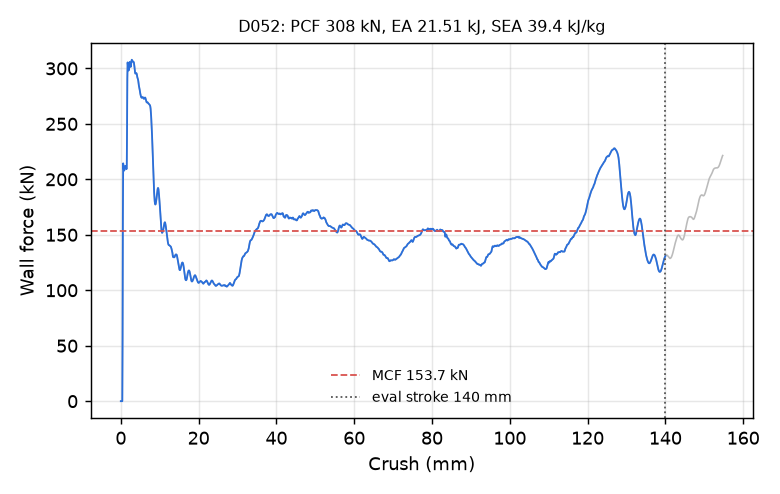

Source data for this figure (header and first rows):
time_ms, crush_mm, force_kN
0.000000000000000000e+00, -0.000000000000000000e+00, 0.000000000000000000e+00
5.071294028311967850e-03, 7.748937606811523438e-02, 0.000000000000000000e+00
1.014258805662393570e-02, 1.549787521362304688e-01, 0.000000000000000000e+00
1.521388255059719086e-02, 2.324681133031845093e-01, 0.000000000000000000e+00
2.028517611324787140e-02, 3.099575042724609375e-01, 0.000000000000000000e+00
2.535646967589855194e-02, 3.874468505382537842e-01, 0.000000000000000000e+00
3.006552904844284058e-02, 4.594012796878814697e-01, 5.725532799303946518e+01
3.513632342219352722e-02, 5.368820428848266602e-01, 1.672622666765236090e+02
4.020539298653602600e-02, 6.143280267715454102e-01, 2.143557304972117663e+02
4.527452215552330017e-02, 6.917650699615478516e-01, 2.112039400359612671e+02
5.034332349896430969e-02, 7.691872119903564453e-01, 2.086486932181304894e+02
5.504993721842765808e-02, 8.410686850547790527e-01, 2.078463244986305369e+02
6.011835858225822449e-02, 9.184666275978088379e-01, 2.082637934752751505e+02
6.518686562776565552e-02, 9.958561658859252930e-01, 2.096107860488576193e+02
7.025570422410964966e-02, 1.073241233825683594e+00, 2.111196232936781598e+02
7.532373070716857910e-02, 1.150604128837585449e+00, 2.121508236969285690e+02
8.002625405788421631e-02, 1.222378849983215332e+00, 2.120805531131196631e+02
8.508913218975067139e-02, 1.299644231796264648e+00, 2.110522744458891680e+02
9.015224128961563110e-02, 1.376903533935546875e+00, 2.097247492427625559e+02
9.521536529064178467e-02, 1.454153418540954590e+00, 2.091586362532251542e+02
1.002785637974739075e-01, 1.531394720077514648e+00, 2.102633000318119230e+02
1.053416579961776733e-01, 1.608624815940856934e+00, 2.451346839157042439e+02
1.100428849458694458e-01, 1.680325627326965332e+00, 2.910902422983336919e+02
1.151055768132209778e-01, 1.757526397705078125e+00, 3.053452058911717018e+02
1.201681941747665405e-01, 1.834711909294128418e+00, 3.023110134728222533e+02
1.252304613590240479e-01, 1.911878108978271484e+00, 2.993760954777498000e+02
1.302929371595382690e-01, 1.989033699035644531e+00, 2.980920885037542121e+02
1.353554129600524902e-01, 2.066175460815429688e+00, 2.985036404320774750e+02
1.400560587644577026e-01, 2.137791633605957031e+00, 3.007976620409363022e+02
1.451181769371032715e-01, 2.214901447296142578e+00, 3.044330471299355736e+02
1.501804292201995850e-01, 2.291999340057373047e+00, 3.058461780140278847e+02
1.552427262067794800e-01, 2.369083881378173828e+00, 3.048310173730752695e+02
1.603049933910369873e-01, 2.446153879165649414e+00, 3.028377732379781264e+02
1.650057137012481689e-01, 2.517707109451293945e+00, 3.013383697241358732e+02
1.700680553913116455e-01, 2.594751596450805664e+00, 3.017194129233220679e+02
1.751302778720855713e-01, 2.671780347824096680e+00, 3.040796870754067527e+02
1.801924705505371094e-01, 2.748794317245483398e+00, 3.066489744874532448e+02
1.852545887231826782e-01, 2.825793504714965820e+00, 3.077879776061335519e+02
1.903165131807327271e-01, 2.902775526046752930e+00, 3.073878319925777873e+02
1.950169503688812256e-01, 2.974247217178344727e+00, 3.070210181276020762e+02
2.000790685415267944e-01, 3.051204681396484375e+00, 3.067786007770365018e+02
2.051412612199783325e-01, 3.128149271011352539e+00, 3.061486640697643224e+02
2.102034389972686768e-01, 3.205079555511474609e+00, 3.057279865900604250e+02
2.152656614780426025e-01, 3.281996488571166992e+00, 3.058394262448539962e+02
2.203278541564941406e-01, 3.358898878097534180e+00, 3.054230096941869874e+02
2.250272482633590698e-01, 3.430277347564697266e+00, 3.038600994737157635e+02
2.300839275121688843e-01, 3.507068872451782227e+00, 3.016202591502442942e+02
2.351361066102981567e-01, 3.583778381347656250e+00, 2.990004911095937814e+02
2.401831895112991333e-01, 3.660396575927734375e+00, 2.965147725406419568e+02
2.452257126569747925e-01, 3.736932277679443359e+00, 2.953296303660804369e+02
2.502638697624206543e-01, 3.813388347625732422e+00, 2.954472871684255324e+02
2.552978694438934326e-01, 3.889767646789550781e+00, 2.957585099084470244e+02
2.603262662887573242e-01, 3.966048240661621094e+00, 2.957638425381956608e+02
2.653480768203735352e-01, 4.042215824127197266e+00, 2.954972016731975373e+02
2.700051665306091309e-01, 4.112839698791503906e+00, 2.947117288867579532e+02
2.750133574008941650e-01, 4.188775062561035156e+00, 2.932272938340213386e+02
2.800142765045166016e-01, 4.264586925506591797e+00, 2.917963539895396821e+02
2.850075364112854004e-01, 4.340269565582275391e+00, 2.908909870226802354e+02
2.903481423854827881e-01, 4.421202659606933594e+00, 2.900450846675494745e+02
2.953235208988189697e-01, 4.496587276458740234e+00, 2.886508818180822118e+02
... 2,198 more rows
